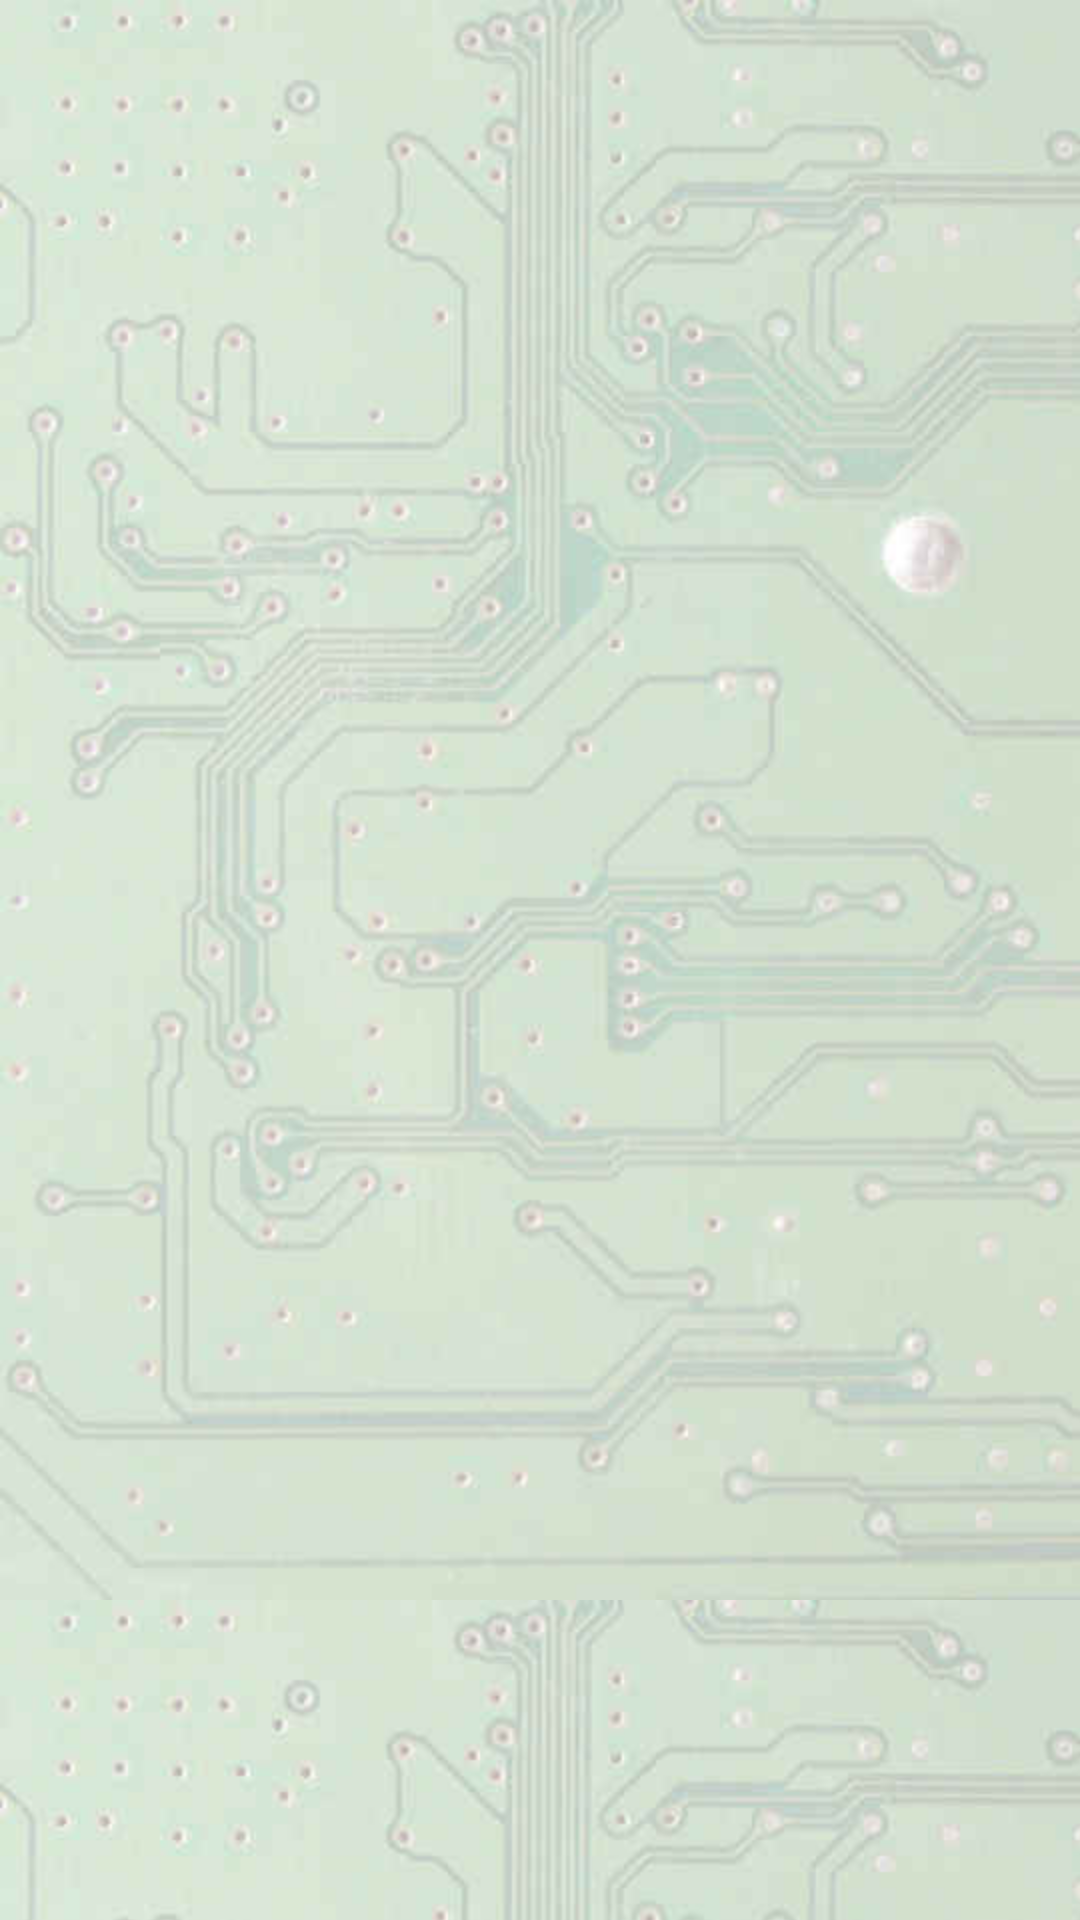

Write the Android layout XML for this screen, with the resource values it uses.
<!-- AndroidManifest.xml: fallback theme Theme.MaterialComponents.DayNight.NoActionBar -->
<!-- res/layout/launcher_grid2.xml -->
<?xml version="1.0" encoding="utf-8"?>
<GridView xmlns:android="http://schemas.android.com/apk/res/android"
    android:id="@+id/gridview"
    android:layout_width="fill_parent"
    android:layout_height="fill_parent"
    android:paddingTop="8dip"
    android:background="@drawable/backrepeat2"
    android:columnWidth="90dp"
    android:gravity="center"
    android:horizontalSpacing="10dp"
    android:numColumns="auto_fit"
    android:stretchMode="columnWidth"
    android:verticalSpacing="20dp" />
<!-- resources referenced by this layout -->
<resources>
  <!-- drawable backrepeat2 (drawable-hdpi) -->
  <bitmap xmlns:android="http://schemas.android.com/apk/res/android"
      android:dither="true"
      android:src="@drawable/bg_main2"
      android:tileMode="repeat" />
  <!-- drawable bg_main2: jpg bitmap (drawable-hdpi, 26266 bytes) -->
</resources>
